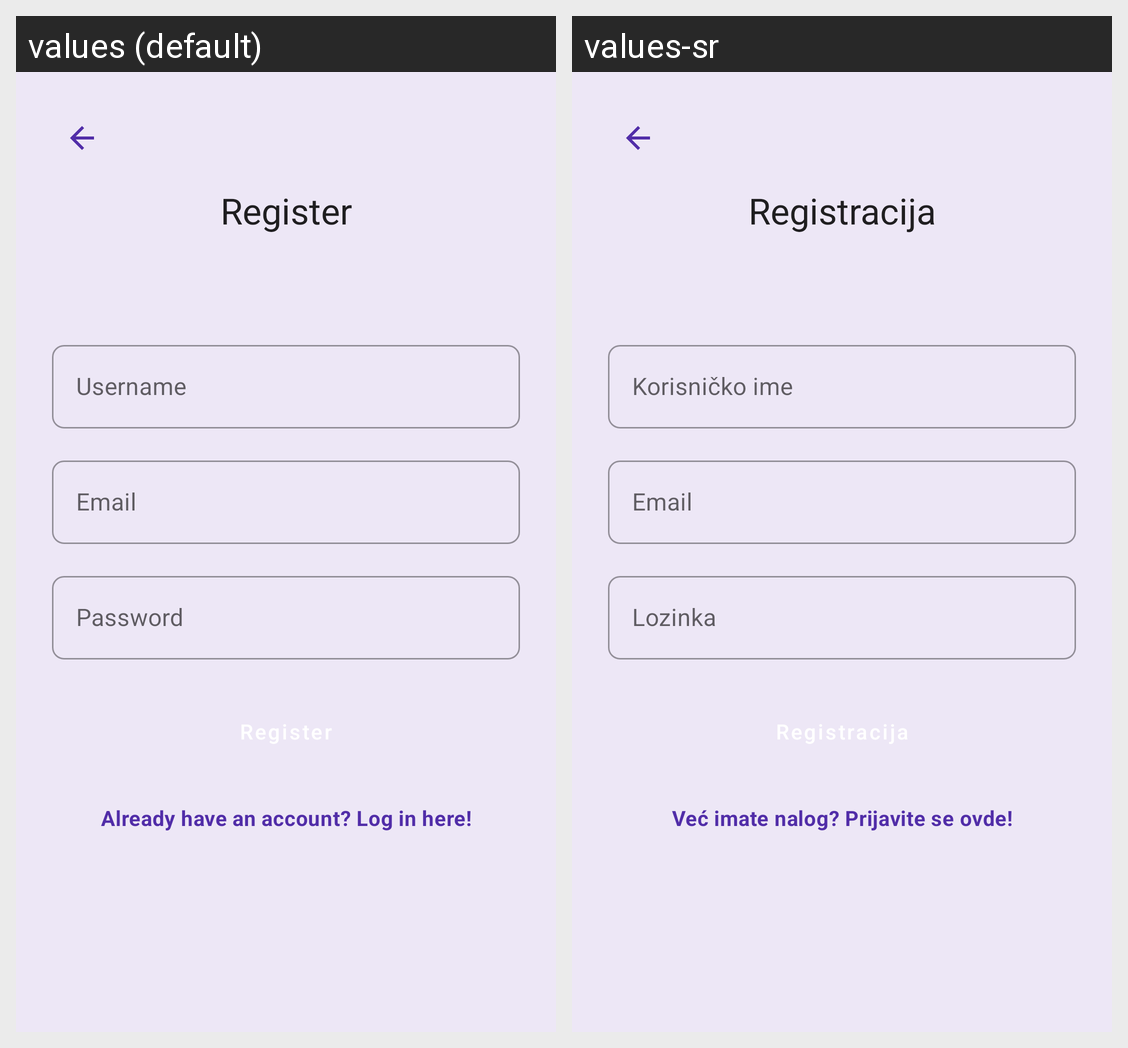

Locale-by-locale string values for the Android screen shown in this grid:
Android screen res/layout/fragment_register.xml rendered under 2 locales, left to right: values (default), values-sr. Device: Nexus 5 (rendered at 1080×1920; each locale shown at half size, 540×960, under a caption strip naming it); theme Theme.VetClinic.
Strings drawn on this screen, with the default value and each locale's value (text and hints the layout hard-codes, and strings that could not be matched under every locale, appear in the picture but are not listed):

register
  values: Register
  values-sr: Registracija

username
  values: Username
  values-sr: Korisničko ime

email
  values: Email
  values-sr: Email  [not translated; the default value is used]

password
  values: Password
  values-sr: Lozinka

already_have_account
  values: Already have an account? Log in here!
  values-sr: Već imate nalog? Prijavite se ovde!
